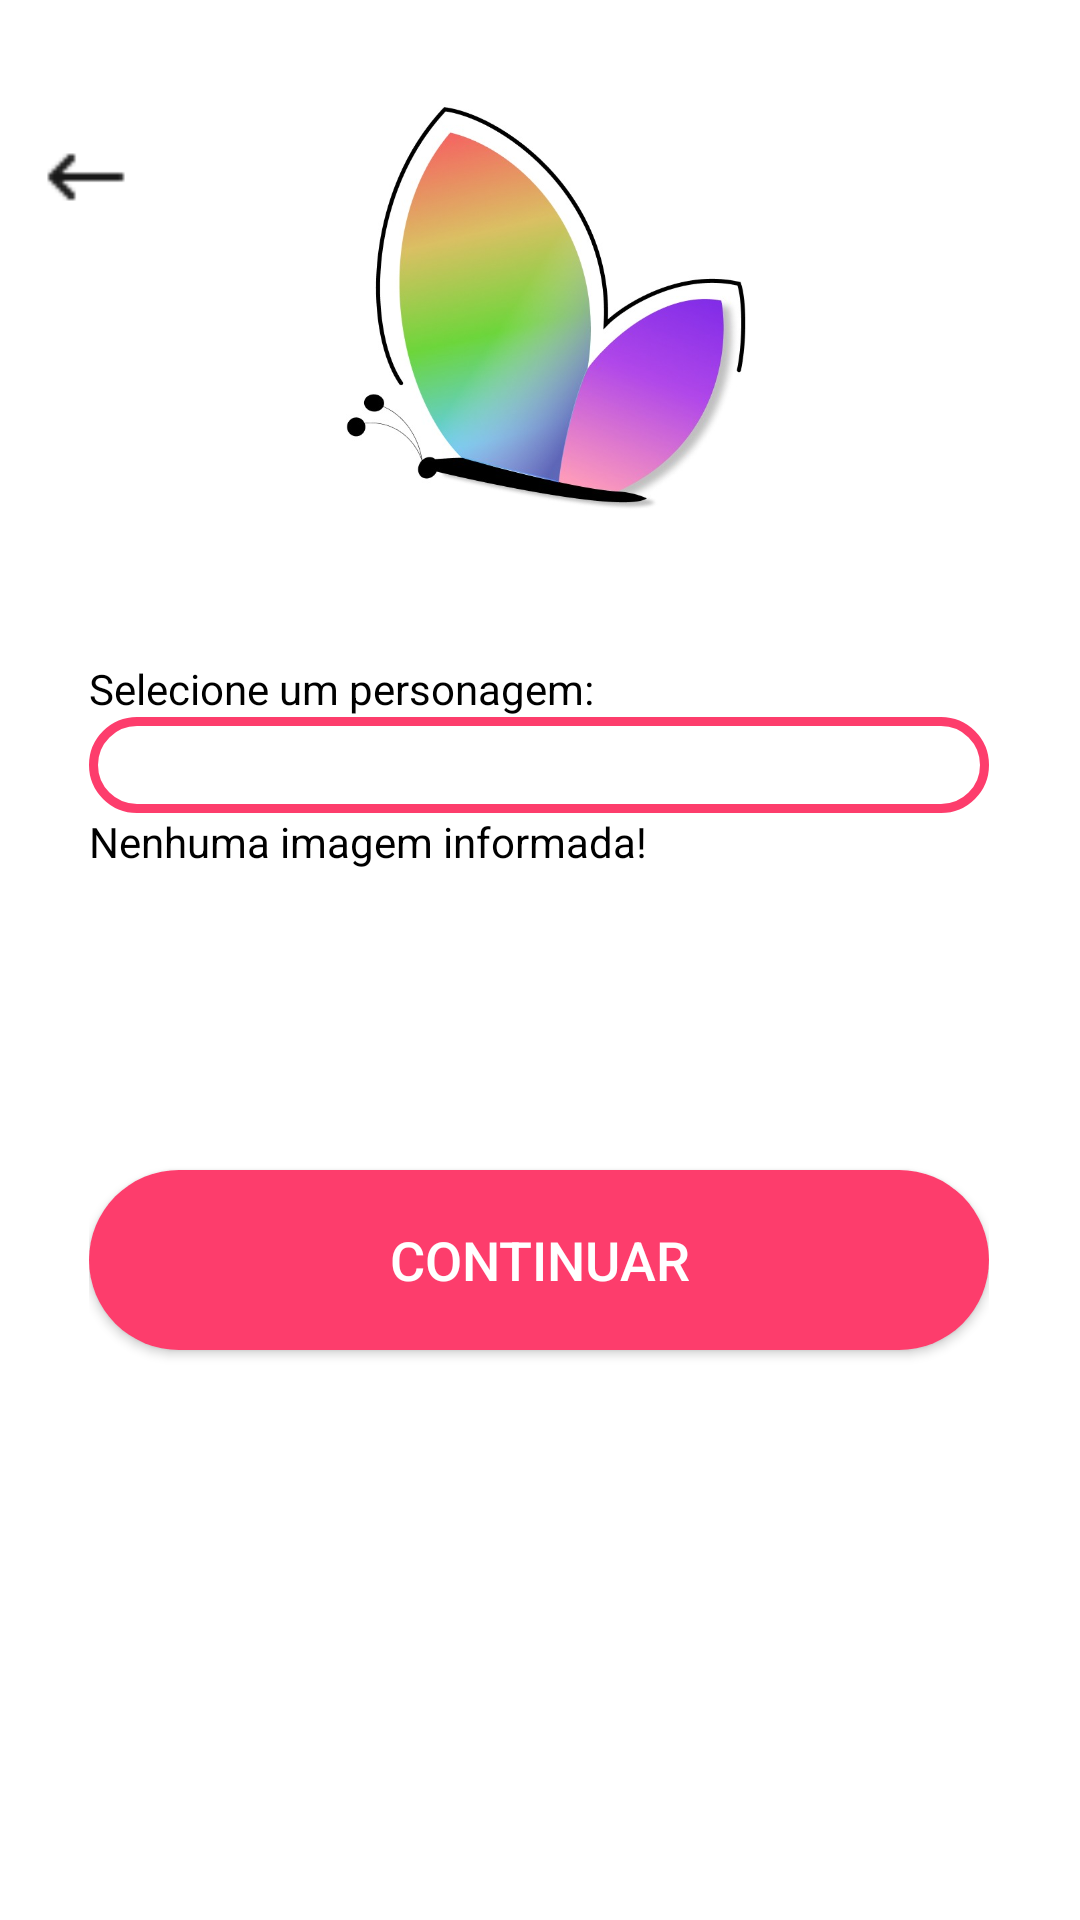

Produce the Android XML layout that renders to this screen, including the resource entries it uses.
<!-- AndroidManifest.xml: application theme Theme.TodosTecTest -->
<!-- res/layout/activity_cadastro_usuario_foto_perfil.xml -->
<?xml version="1.0" encoding="utf-8"?>
<androidx.constraintlayout.widget.ConstraintLayout xmlns:android="http://schemas.android.com/apk/res/android"
    xmlns:app="http://schemas.android.com/apk/res-auto"
    xmlns:tools="http://schemas.android.com/tools"
    android:layout_width="match_parent"
    android:layout_height="match_parent"
    android:background="@color/white"
    tools:context=".CadastroUsuario.CadastroUsuarioFotoPerfil">

    <LinearLayout
        android:id="@+id/txtEntreConta"
        android:layout_width="300dp"
        android:layout_height="wrap_content"
        android:orientation="vertical"
        app:layout_constraintBottom_toBottomOf="parent"
        app:layout_constraintEnd_toEndOf="parent"
        app:layout_constraintHorizontal_bias="0.495"
        app:layout_constraintStart_toStartOf="parent"
        app:layout_constraintTop_toTopOf="parent"
        app:layout_constraintVertical_bias="0.0">

        <ImageView
            android:id="@+id/imgLogo"
            android:layout_width="150dp"
            android:layout_height="150dp"
            android:layout_gravity="center_horizontal"
            android:layout_marginTop="30dp"
            app:srcCompat="@drawable/logotec" />

        <TextView
            android:id="@+id/txtFotoPerfil"
            android:layout_width="match_parent"
            android:layout_height="wrap_content"
            android:layout_marginTop="40dp"
            android:shadowDx="0"
            android:shadowDy="1"
            android:shadowRadius="3"
            android:text="Selecione um personagem:"
            android:textColor="@color/black" />

        <GridView
            android:id="@+id/gridView"
            android:layout_width="match_parent"
            android:layout_height="match_parent"
            android:numColumns="3"
            android:stretchMode="columnWidth"
            android:background="@drawable/gridview_background"
            android:padding="16dp"
            app:layout_constraintTop_toBottomOf="@id/txtFotoPerfil"
            app:layout_constraintBottom_toTopOf="@id/txtperfil"
            app:layout_constraintStart_toStartOf="parent"
            app:layout_constraintEnd_toEndOf="parent"
            app:layout_constraintVertical_bias="0.5"
            app:layout_constraintHorizontal_bias="0.5" />


        <TextView
            android:id="@+id/txtperfil"
            android:layout_width="match_parent"
            android:layout_height="wrap_content"
            android:text="Nenhuma imagem informada!"
            android:textColor="@color/black" />

        <Button
            android:id="@+id/btnContinuar"
            android:layout_width="match_parent"
            android:layout_height="60dp"
            android:layout_marginVertical="100dp"
            android:background="@drawable/rounded_button"
            android:onClick="cadastroOnClick"
            android:text="Continuar"
            android:textColor="#FFFFFF"
            android:textSize="18sp"
            app:backgroundTint="@null" />


    </LinearLayout>
    <ImageView
        android:id="@+id/setaVoltar"
        android:layout_width="30dp"
        android:layout_height="30dp"
        android:onClick="VoltarOnClick"
        app:layout_constraintBottom_toBottomOf="parent"
        app:layout_constraintEnd_toEndOf="parent"
        app:layout_constraintHorizontal_bias="0.041"
        app:layout_constraintStart_toStartOf="parent"
        app:layout_constraintTop_toTopOf="parent"
        app:layout_constraintVertical_bias="0.072"
        app:srcCompat="@drawable/voltar_seta" />
</androidx.constraintlayout.widget.ConstraintLayout>
<!-- resources referenced by this layout -->
<resources>
  <color name="black">#FF000000</color>
  <color name="white">#FFFFFF</color>
  <!-- drawable gridview_background (drawable) -->
  <?xml version="1.0" encoding="utf-8"?>
  <layer-list xmlns:android="http://schemas.android.com/apk/res/android">
      <item>
          <shape android:shape="rectangle">
              <stroke android:width="3dp" android:color="#FD3D6C"></stroke>
              <solid android:color="#FFFFFF"/>
              <corners android:radius="16dp"></corners>
          </shape>
      </item>
      <item android:left="8dp" android:right="8dp" android:top="8dp" android:bottom="8dp">
          <shape android:shape="rectangle">
              <solid android:color="#FFFFFF" /> 
          </shape>
      </item>
  </layer-list>
  <!-- drawable logotec: jpg bitmap (drawable, 38274 bytes) -->
  <!-- drawable rounded_button (drawable) -->
  <selector xmlns:android="http://schemas.android.com/apk/res/android">
      <item android:state_pressed="true">
          <layer-list>
              <item android:id="@android:id/background">
                  <shape android:shape="rectangle">
                      <solid android:color="#E33662" />
                      <corners android:radius="32dp" />
                  </shape>
              </item>
          </layer-list>
      </item>
  
      <item>
          <layer-list>
              <item android:id="@android:id/background">
                  <shape android:shape="rectangle">
                      <solid android:color="#FD3D6C" />
                      <corners android:radius="32dp" />
                  </shape>
              </item>
          </layer-list>
      </item>
  </selector>
  <!-- drawable voltar_seta: png bitmap (drawable, 229 bytes) -->
  <style name="Theme.TodosTecTest" parent="Theme.MaterialComponents.DayNight.NoActionBar">
          
          <item name="colorPrimary">@color/purple_500</item>
          <item name="colorPrimaryVariant">@color/purple_700</item>
          <item name="colorOnPrimary">@color/white</item>
          
          <item name="colorSecondary">@color/teal_200</item>
          <item name="colorSecondaryVariant">@color/teal_700</item>
          <item name="colorOnSecondary">@color/black</item>
          
          <item name="android:statusBarColor">?attr/colorPrimaryVariant</item>
          
      </style>
  <color name="purple_500">#FF6200EE</color>
  <color name="purple_700">#FD3D6C</color>
  <color name="teal_200">#FF03DAC5</color>
  <color name="teal_700">#FF018786</color>
</resources>
